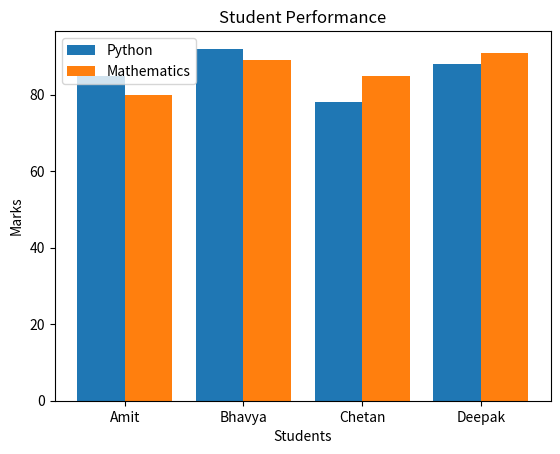

This chart was generated by the following Python code:
import matplotlib.pyplot as plt

students = ["Amit", "Bhavya", "Chetan", "Deepak"]
python_marks = [85, 92, 78, 88]
math_marks = [80, 89, 85, 91]

x = range(len(students))

plt.bar(x, python_marks, width=0.4, label="Python")
plt.bar([i + 0.4 for i in x], math_marks,
        width=0.4, label="Mathematics")

plt.xlabel("Students")
plt.ylabel("Marks")
plt.title("Student Performance")
plt.xticks([i + 0.2 for i in x], students)

plt.legend()
plt.show()
